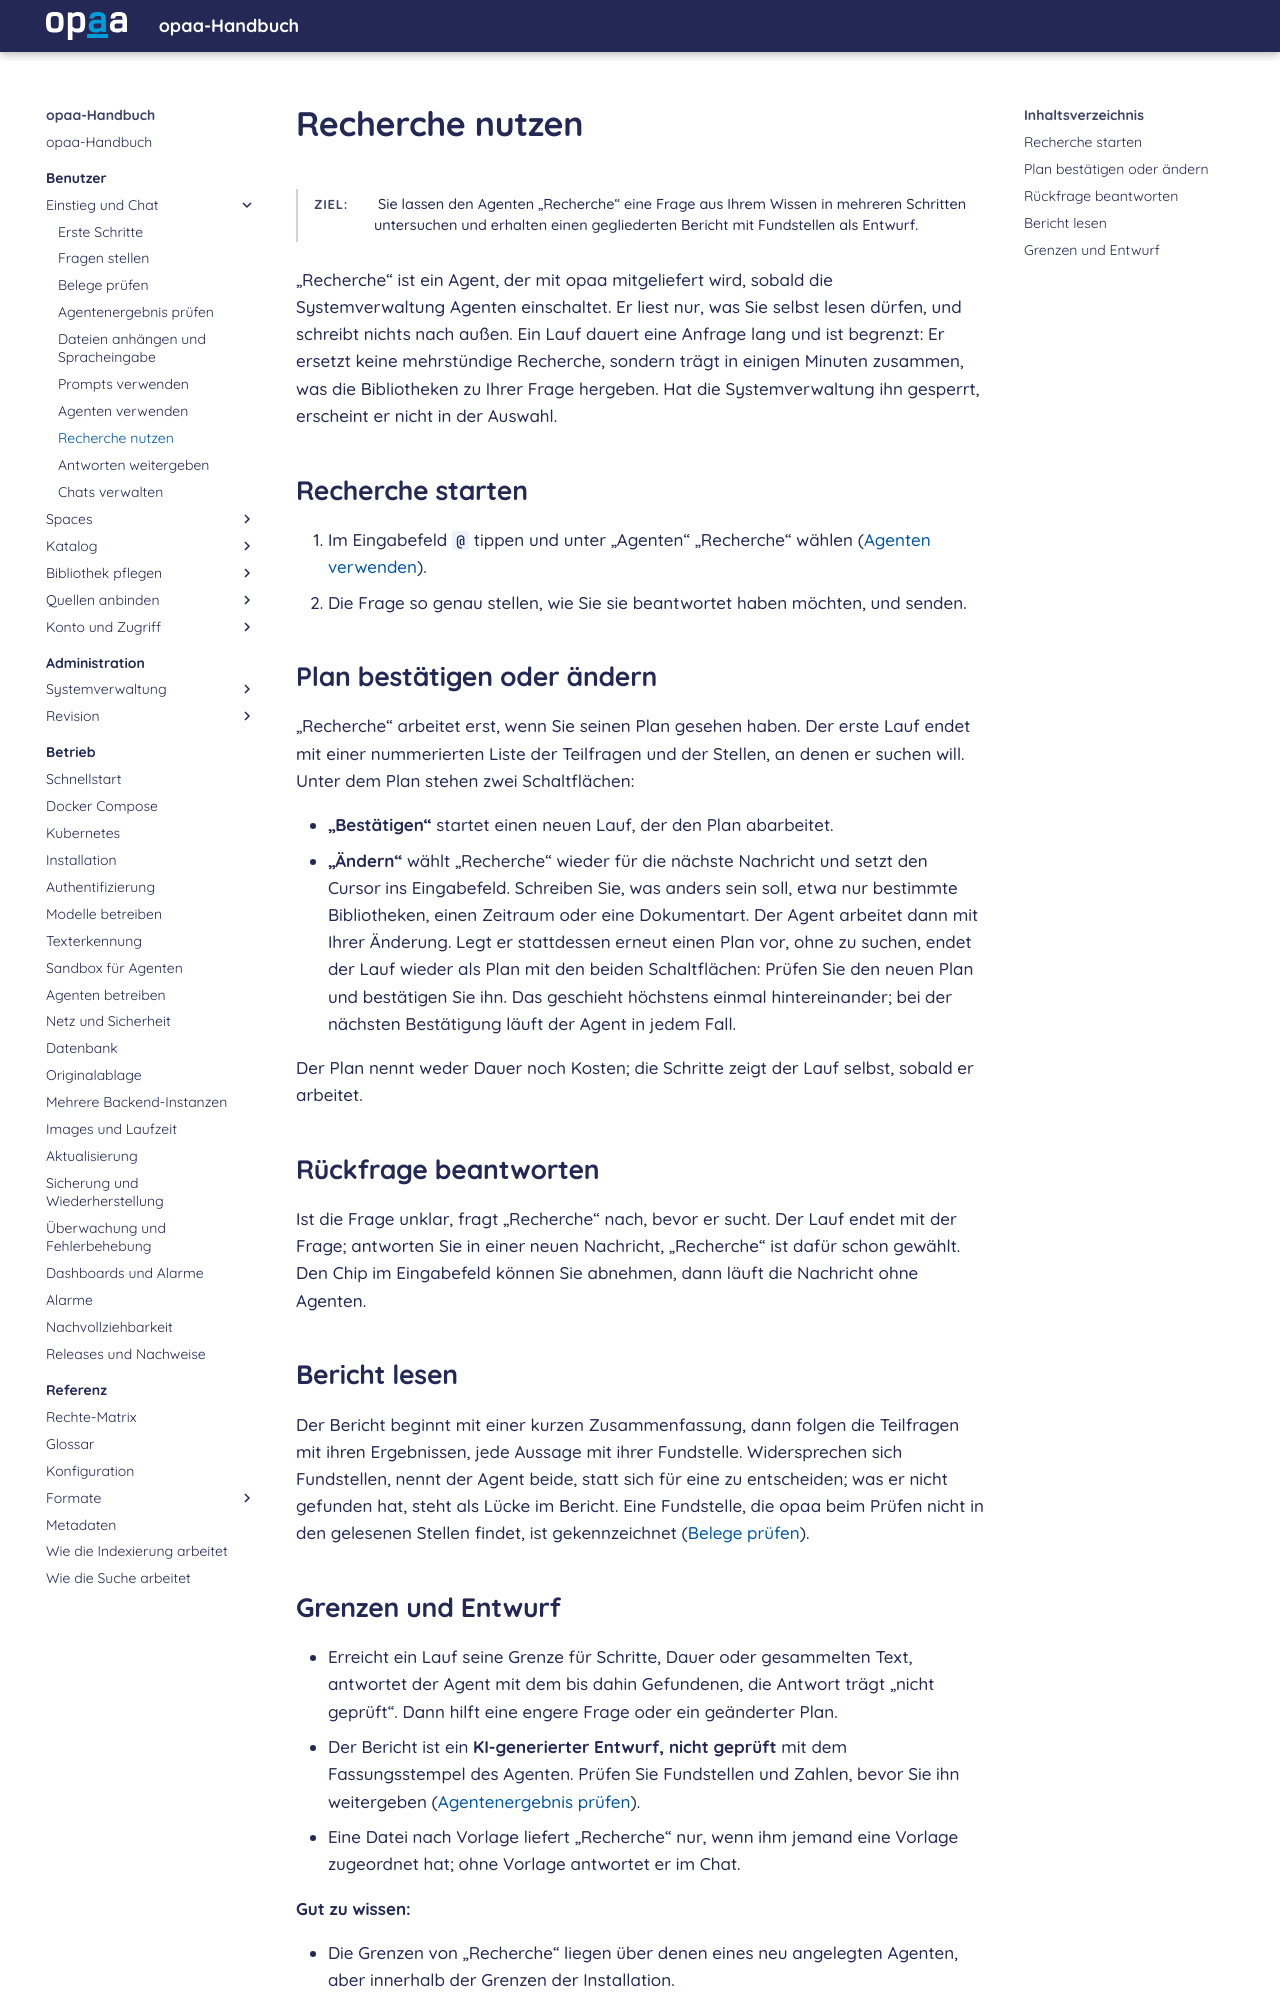

repository: criew/opaa · page: handbuch/benutzer/recherche-nutzen.html · generator: mkdocs

# Recherche nutzen

**Ziel:** Sie lassen den Agenten „Recherche“ eine Frage aus Ihrem Wissen in mehreren Schritten untersuchen und erhalten einen gegliederten Bericht mit Fundstellen als Entwurf.
{: .kopf }

„Recherche“ ist ein Agent, der mit opaa mitgeliefert wird, sobald die Systemverwaltung Agenten einschaltet. Er liest nur, was Sie selbst lesen dürfen, und schreibt nichts nach außen. Ein Lauf dauert eine Anfrage lang und ist begrenzt: Er ersetzt keine mehrstündige Recherche, sondern trägt in einigen Minuten zusammen, was die Bibliotheken zu Ihrer Frage hergeben. Hat die Systemverwaltung ihn gesperrt, erscheint er nicht in der Auswahl.

## Recherche starten

1. Im Eingabefeld `@` tippen und unter „Agenten“ „Recherche“ wählen ([Agenten verwenden](agenten-verwenden.md)).
2. Die Frage so genau stellen, wie Sie sie beantwortet haben möchten, und senden.

## Plan bestätigen oder ändern

„Recherche“ arbeitet erst, wenn Sie seinen Plan gesehen haben. Der erste Lauf endet mit einer nummerierten Liste der Teilfragen und der Stellen, an denen er suchen will. Unter dem Plan stehen zwei Schaltflächen:

- **„Bestätigen“** startet einen neuen Lauf, der den Plan abarbeitet.
- **„Ändern“** wählt „Recherche“ wieder für die nächste Nachricht und setzt den Cursor ins Eingabefeld. Schreiben Sie, was anders sein soll, etwa nur bestimmte Bibliotheken, einen Zeitraum oder eine Dokumentart. Der Agent arbeitet dann mit Ihrer Änderung. Legt er stattdessen erneut einen Plan vor, ohne zu suchen, endet der Lauf wieder als Plan mit den beiden Schaltflächen: Prüfen Sie den neuen Plan und bestätigen Sie ihn. Das geschieht höchstens einmal hintereinander; bei der nächsten Bestätigung läuft der Agent in jedem Fall.

Der Plan nennt weder Dauer noch Kosten; die Schritte zeigt der Lauf selbst, sobald er arbeitet.

## Rückfrage beantworten

Ist die Frage unklar, fragt „Recherche“ nach, bevor er sucht. Der Lauf endet mit der Frage; antworten Sie in einer neuen Nachricht, „Recherche“ ist dafür schon gewählt. Den Chip im Eingabefeld können Sie abnehmen, dann läuft die Nachricht ohne Agenten.

## Bericht lesen

Der Bericht beginnt mit einer kurzen Zusammenfassung, dann folgen die Teilfragen mit ihren Ergebnissen, jede Aussage mit ihrer Fundstelle. Widersprechen sich Fundstellen, nennt der Agent beide, statt sich für eine zu entscheiden; was er nicht gefunden hat, steht als Lücke im Bericht. Eine Fundstelle, die opaa beim Prüfen nicht in den gelesenen Stellen findet, ist gekennzeichnet ([Belege prüfen](belege-pruefen.md)).
